Run: headless pygame with SDL's dummy video driver; simulated clock (each Clock.tick advances the game by its frame time, no real sleeping); random seed 0; keys injected as events and as key.get_pressed() state; mouse plan: one left click at the window centre at the start of phase 2, then a move to the lower-right quarter at the start of phase 3.
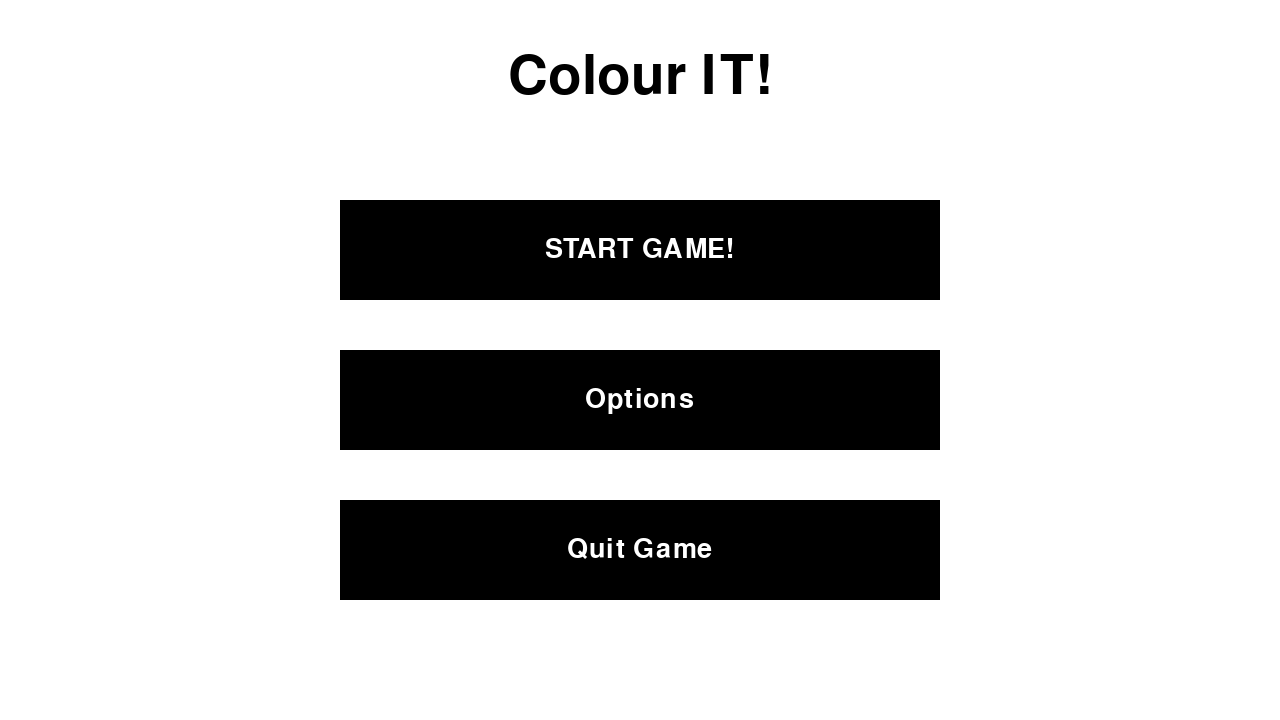
Frame 1 of 4 · flips 1–60 · no input
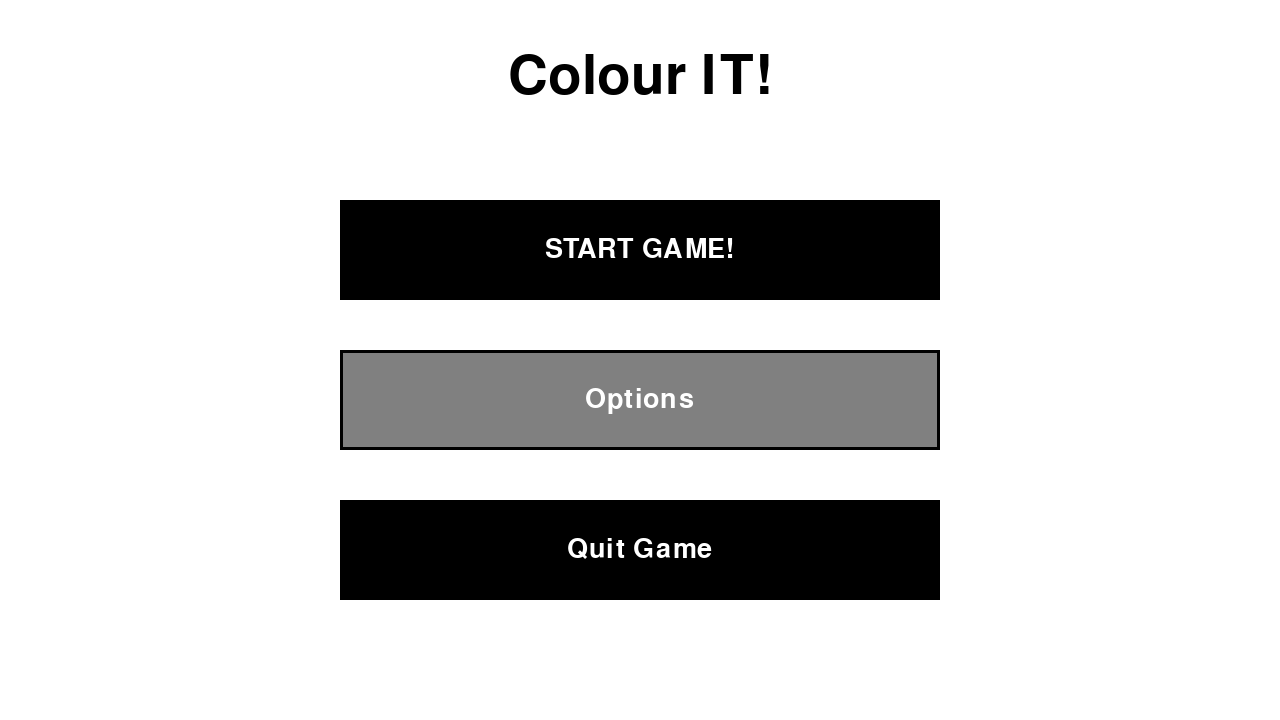
Frame 2 of 4 · flips 61–180 · clicked the window centre · tapped SPACE, RETURN · held RIGHT (→), D
Frame 3 of 4 · flips 181–300 · moved the mouse to the lower-right quarter · held DOWN (↓), S · screen same as frame 1, image omitted
Frame 4 of 4 · flips 301–420 · held LEFT (←), A, UP (↑), W · screen unchanged from frame 3, image omitted

The pygame program that drew these frames:

import pygame

pygame.font.init()

#windows setup 
WIDTH, HEIGHT = 1280, 720 
WINDOW = pygame.display.set_mode((WIDTH, HEIGHT)) 

FPS = 15

#START OF MAIN CHARACTER/PLAYER SPRITE AND MOVEMENT--------------------------------------------------------------------------
PLAYER_VEL = 5

class Player(pygame.sprite.Sprite):
    COLOR = (255, 0, 0)
    GRAVITY = 1
#PLAYER SPRITTE
    def __init__(self, x, y, width, height):
        self.rect = pygame.Rect(x, y, width, height)
        self.x_vel = 0
        self.y_vel = 0
        self.mask = None
        self.direction = "left"
        self.animation_count = 0
        self.fall_count = 0
#MOVEMENT FUNC
    def move(self, dx, dy):
        self.rect.x += dx
        self.rect.y += dy

    def move_left(self, vel):
        self.x_vel = -vel
        if self.direction != "left":
            self.direction = "left"
            self.animation_count = 0

    def move_right(self, vel):
        self.x_vel = vel
        if self.direction != "right":
            self.direction = "right"
            self.animation_count = 0

    def loop(self, fps):
        self.y_vel += min(1, (self.fall_count / fps) * self.GRAVITY)
        self.move(self.x_vel, self.y_vel)

        self.fall_count += 1
        
    def draw(self, win):
        pygame.draw.rect(win, self.COLOR, self.rect)

def handle_move(player):
    keys = pygame.key.get_pressed()

    player.x_vel = 0
    if keys[pygame.K_a]:
        player.move_left(PLAYER_VEL)
    if keys[pygame.K_d]:
        player.move_right(PLAYER_VEL)

def draw_player(player): 
    player.draw(WINDOW)
    pygame.display.update()

#END OF MAIN CHARACTER/PLAYER SPRITE AND MOVEMENT--------------------------------------------------------------------------

# fonts for main menu's text 
TITLE_FONT = pygame.font.SysFont("comicsans", 80)
BUTTON_FONT = pygame.font.SysFont("comicsans", 40)
# buttons dimensions
BUTTON_WIDTH, BUTTON_HEIGHT, BUTTON_SPACING = 600, 100, 50
# buttons positions
BUTTON_X = WIDTH//2 - BUTTON_WIDTH//2
TITLE_Y = 50
START_Y = 200
OPTION_Y = START_Y + BUTTON_HEIGHT + BUTTON_SPACING
QUIT_Y = OPTION_Y + BUTTON_HEIGHT + BUTTON_SPACING


#colours constants
WHITE = (255, 255, 255)
BLACK = (0, 0, 0)
GREY = (128, 128, 128)
LIGHT_GREY = (200, 200, 200)


def draw_window():
    WINDOW.fill(WHITE)
    pygame.display.update()

def draw_button(text, x, y, width, height, mouse_pos):

    button = pygame.Rect(x, y, width, height)

    if button.collidepoint(mouse_pos):
        pygame.draw.rect(WINDOW, GREY, button)
    else:
        pygame.draw.rect(WINDOW, BLACK, button)

    # drawing border
    pygame.draw.rect(WINDOW, BLACK, button, 3)

    # draw text at the center 
    button_text = BUTTON_FONT.render(text, 1, WHITE)
    text_x = x + (width - button_text.get_width()) // 2
    text_y = y + (height - button_text.get_height()) // 2
    WINDOW.blit(button_text, (text_x, text_y))

    return button


def main():
    player = Player(100, 100, 50, 50)
    pygame.display.set_caption("Colour IT!")
    clock = pygame.time.Clock()

    game_active = False #added to make START work
    #pygame.display.update() (redundant line?)

    run = True
    while run: 
        clock.tick(FPS)
        mouse_pos = pygame.mouse.get_pos()
        draw_window()
        if not game_active: #added to make START button work
            title_text = TITLE_FONT.render("Colour IT!", 1, BLACK)
            WINDOW.blit(title_text, ((WIDTH//2 - title_text.get_width()//2, TITLE_Y)))

            START_BUTTON = draw_button("START GAME!", BUTTON_X, START_Y, BUTTON_WIDTH, BUTTON_HEIGHT, mouse_pos)
            OPTION_BUTTON = draw_button("Options", BUTTON_X, OPTION_Y, BUTTON_WIDTH, BUTTON_HEIGHT, mouse_pos)
            QUIT_BUTTON = draw_button("Quit Game", BUTTON_X, QUIT_Y, BUTTON_WIDTH, BUTTON_HEIGHT, mouse_pos)

        else:
        #Input/Movement & update player position
            handle_move(player)
            player.loop(FPS)
            draw_player(player)
        
        pygame.display.update()

        for event in pygame.event.get():
            if event.type == pygame.QUIT:
                run = False
            if event.type == pygame.MOUSEBUTTONDOWN:
                if START_BUTTON.collidepoint(mouse_pos) and not game_active: #(this line closes the window so i modify :P)
                    #return "start!"
                    game_active = True
                if OPTION_BUTTON.collidepoint(mouse_pos):
                    return "options!"
                if QUIT_BUTTON.collidepoint(mouse_pos):
                    return "quit!"


    pygame.quit() #return "quit" (this line closes the window so i chg :P)




if __name__ == "__main__":
    main()
